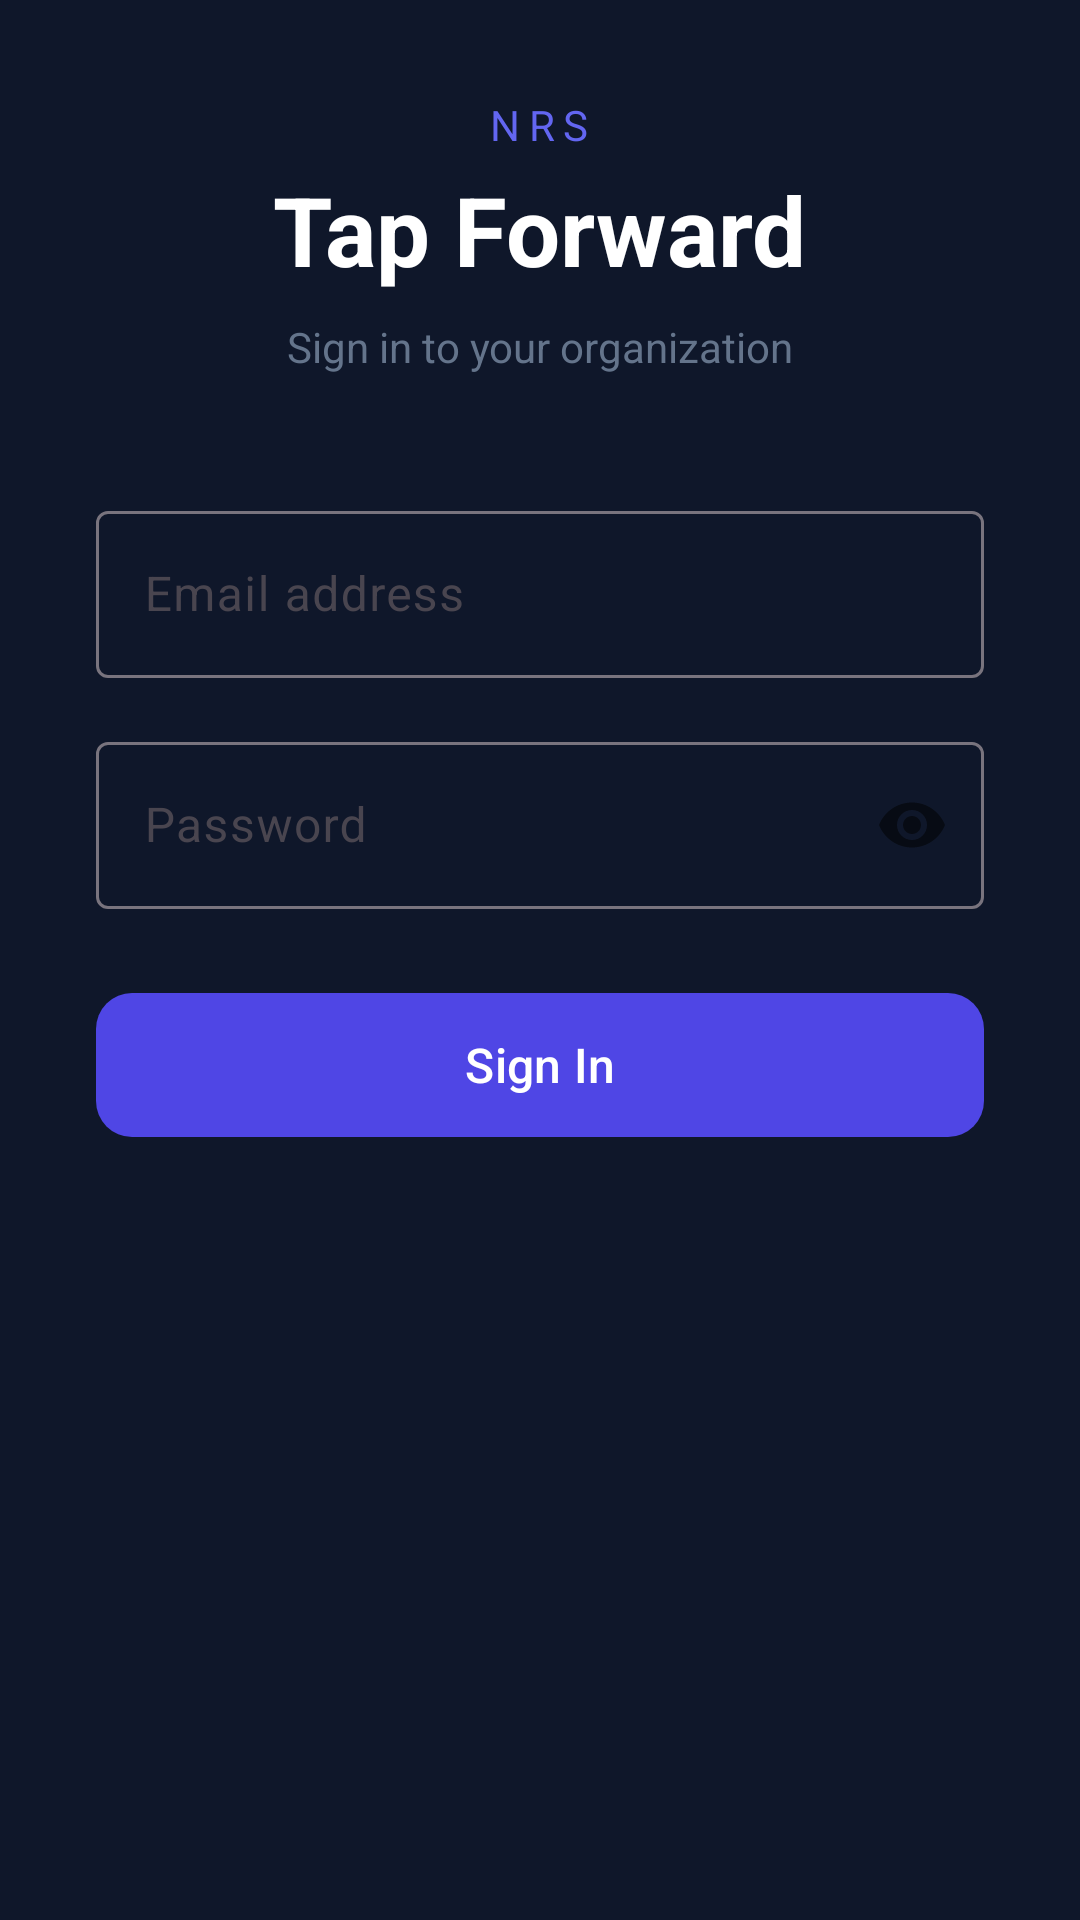

This screen was rendered from an Android layout file. Write that file and the resources it references.
<!-- AndroidManifest.xml: activity theme Theme.TapForward.NoActionBar -->
<!-- res/layout/activity_login.xml -->
<?xml version="1.0" encoding="utf-8"?>
<ScrollView xmlns:android="http://schemas.android.com/apk/res/android"
    android:layout_width="match_parent"
    android:layout_height="match_parent"
    android:background="@color/slate_900"
    android:fillViewport="true">

    <LinearLayout
        android:layout_width="match_parent"
        android:layout_height="wrap_content"
        android:orientation="vertical"
        android:padding="32dp"
        android:gravity="center_horizontal"
        android:layout_gravity="center_vertical">

        <TextView
            android:layout_width="wrap_content"
            android:layout_height="wrap_content"
            android:text="NRS"
            android:textSize="14sp"
            android:textColor="@color/indigo_500"
            android:letterSpacing="0.2"
            android:layout_marginBottom="4dp" />

        <TextView
            android:layout_width="wrap_content"
            android:layout_height="wrap_content"
            android:text="Tap Forward"
            android:textSize="32sp"
            android:textStyle="bold"
            android:textColor="@color/white"
            android:layout_marginBottom="8dp" />

        <TextView
            android:layout_width="wrap_content"
            android:layout_height="wrap_content"
            android:text="Sign in to your organization"
            android:textSize="14sp"
            android:textColor="@color/slate_500"
            android:layout_marginBottom="40dp" />

        <com.google.android.material.textfield.TextInputLayout
            android:layout_width="match_parent"
            android:layout_height="wrap_content"
            android:hint="Email address"
            style="@style/Widget.Material3.TextInputLayout.OutlinedBox"
            android:layout_marginBottom="16dp">

            <com.google.android.material.textfield.TextInputEditText
                android:id="@+id/et_email"
                android:layout_width="match_parent"
                android:layout_height="wrap_content"
                android:inputType="textEmailAddress"
                android:textColor="@color/white" />
        </com.google.android.material.textfield.TextInputLayout>

        <com.google.android.material.textfield.TextInputLayout
            android:layout_width="match_parent"
            android:layout_height="wrap_content"
            android:hint="Password"
            style="@style/Widget.Material3.TextInputLayout.OutlinedBox"
            app:passwordToggleEnabled="true"
            android:layout_marginBottom="24dp"
            xmlns:app="http://schemas.android.com/apk/res-auto">

            <com.google.android.material.textfield.TextInputEditText
                android:id="@+id/et_password"
                android:layout_width="match_parent"
                android:layout_height="wrap_content"
                android:inputType="textPassword"
                android:textColor="@color/white" />
        </com.google.android.material.textfield.TextInputLayout>

        <com.google.android.material.button.MaterialButton
            android:id="@+id/btn_login"
            android:layout_width="match_parent"
            android:layout_height="56dp"
            android:text="Sign In"
            android:textSize="16sp"
            app:cornerRadius="12dp"
            xmlns:app="http://schemas.android.com/apk/res-auto" />

    </LinearLayout>
</ScrollView>
<!-- resources referenced by this layout -->
<resources>
  <color name="indigo_500">#6366F1</color>
  <color name="slate_500">#64748B</color>
  <color name="slate_900">#0F172A</color>
  <color name="white">#FFFFFF</color>
  <style name="Theme.TapForward.NoActionBar" parent="Theme.TapForward">
          <item name="windowActionBar">false</item>
          <item name="windowNoTitle">true</item>
      </style>
  <style name="Theme.TapForward" parent="Theme.Material3.DayNight.NoActionBar">
          <item name="colorPrimary">@color/indigo_600</item>
          <item name="colorPrimaryVariant">@color/indigo_700</item>
          <item name="colorOnPrimary">@android:color/white</item>
          <item name="colorSecondary">@color/violet_500</item>
          <item name="colorOnSecondary">@android:color/white</item>
          <item name="android:statusBarColor">@color/indigo_700</item>
      </style>
  <color name="indigo_600">#4F46E5</color>
  <color name="indigo_700">#4338CA</color>
  <color name="violet_500">#8B5CF6</color>
</resources>
